Photos from the image-classification dataset "eyes" in the GitHub repository Kyoeun33/yawm1. Its 2 classes are: closed, open.

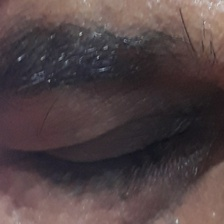
Label: closed

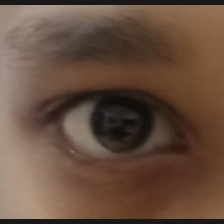
Label: open

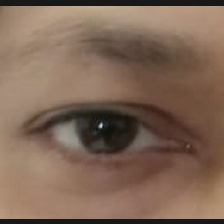
Label: open

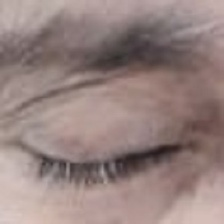
Label: closed

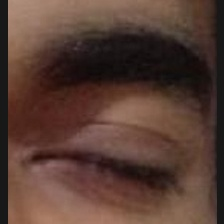
Label: closed

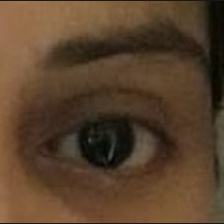
Label: open
